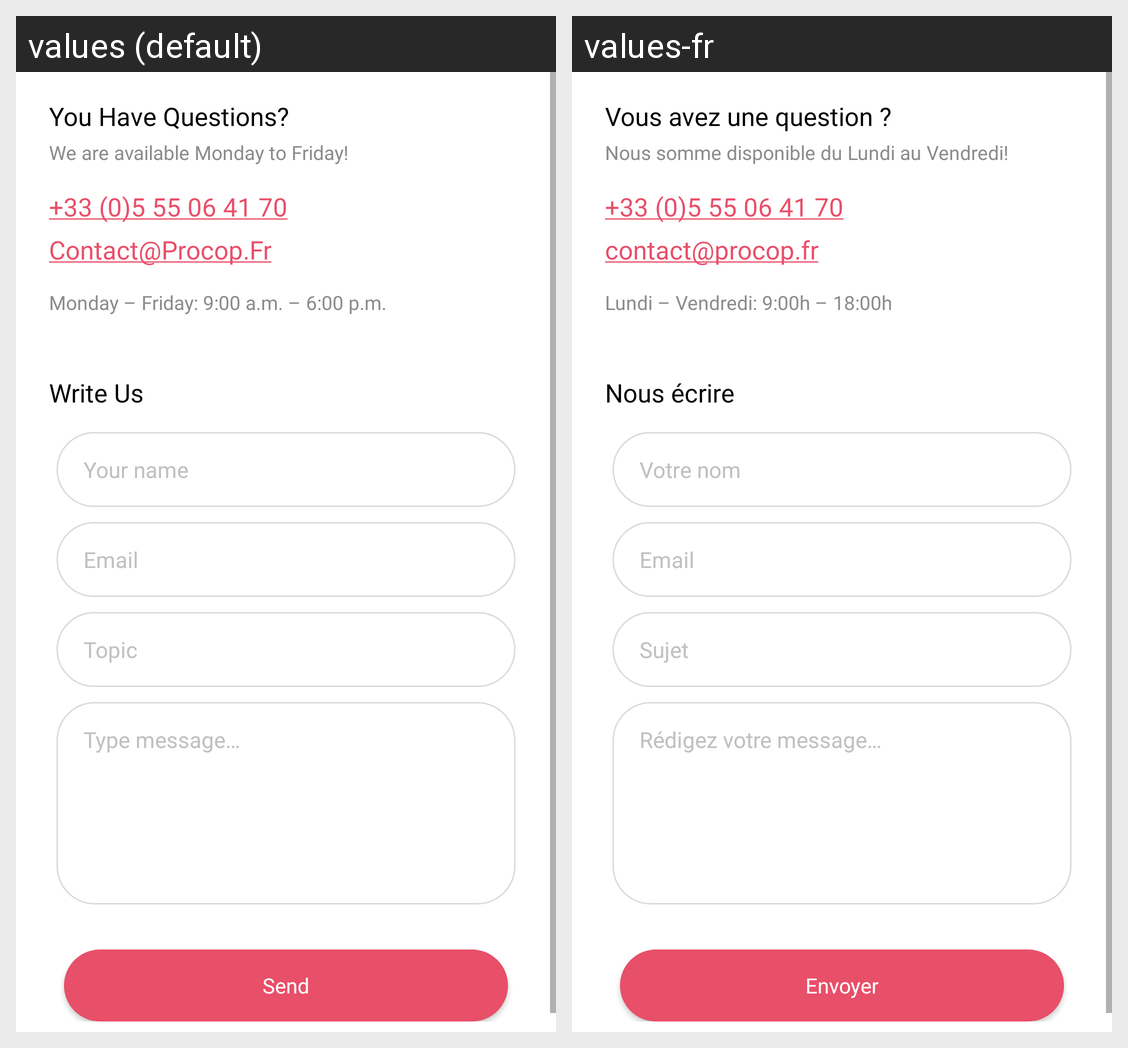

The Android screen above is rendered under two locales of the same app. Produce the string resources it draws, with the default and per-locale values.
Android screen res/layout/fragment_contact_us.xml rendered under 2 locales, left to right: values (default), values-fr. Device: Nexus 5 (rendered at 1080×1920; each locale shown at half size, 540×960, under a caption strip naming it); theme Theme.AndroidStarter.
Strings drawn on this screen, with the default value and each locale's value (text and hints the layout hard-codes, and strings that could not be matched under every locale, appear in the picture but are not listed):

screen_contact_us_you_have_questions_title
  values: You Have Questions?
  values-fr: Vous avez une question ?

screen_contact_us_heading_description
  values: We are available Monday to Friday!
  values-fr: Nous somme disponible du Lundi au Vendredi!

screen_contact_us_phone
  values: +33 (0)5 55 06 41 70
  values-fr: +33 (0)5 55 06 41 70

screen_contact_us_email
  values: Contact@Procop.Fr
  values-fr: contact@procop.fr

screen_contact_us_timing
  values: Monday – Friday: 9:00 a.m. – 6:00 p.m.
  values-fr: Lundi – Vendredi: 9:00h – 18:00h

screen_contact_us_write_us
  values: Write Us
  values-fr: Nous écrire

screen_contact_us_your_name
  values: Your name
  values-fr: Votre nom

email
  values: Email
  values-fr: Email

screen_contact_us_topic
  values: Topic
  values-fr: Sujet

screen_contact_us_type_message
  values: Type message…
  values-fr: Rédigez votre message…

common_send
  values: Send
  values-fr: Envoyer
